Labelled photos from "data", an image-classification folder in cmfabregas/CarLogoRecognition. The possible labels are: Audi, Bentley, BMW, Chevy.

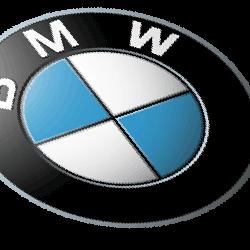
Label: BMW

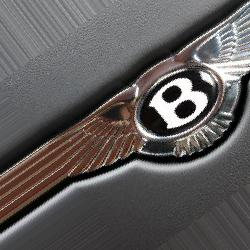
Label: Bentley

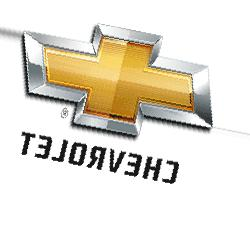
Label: Chevy

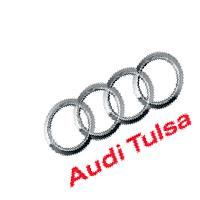
Label: Audi

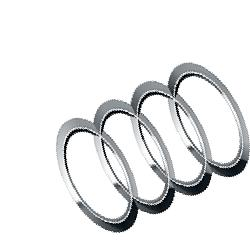
Label: Audi

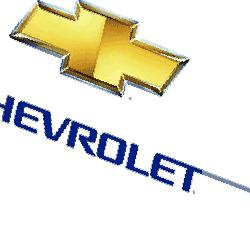
Label: Chevy
